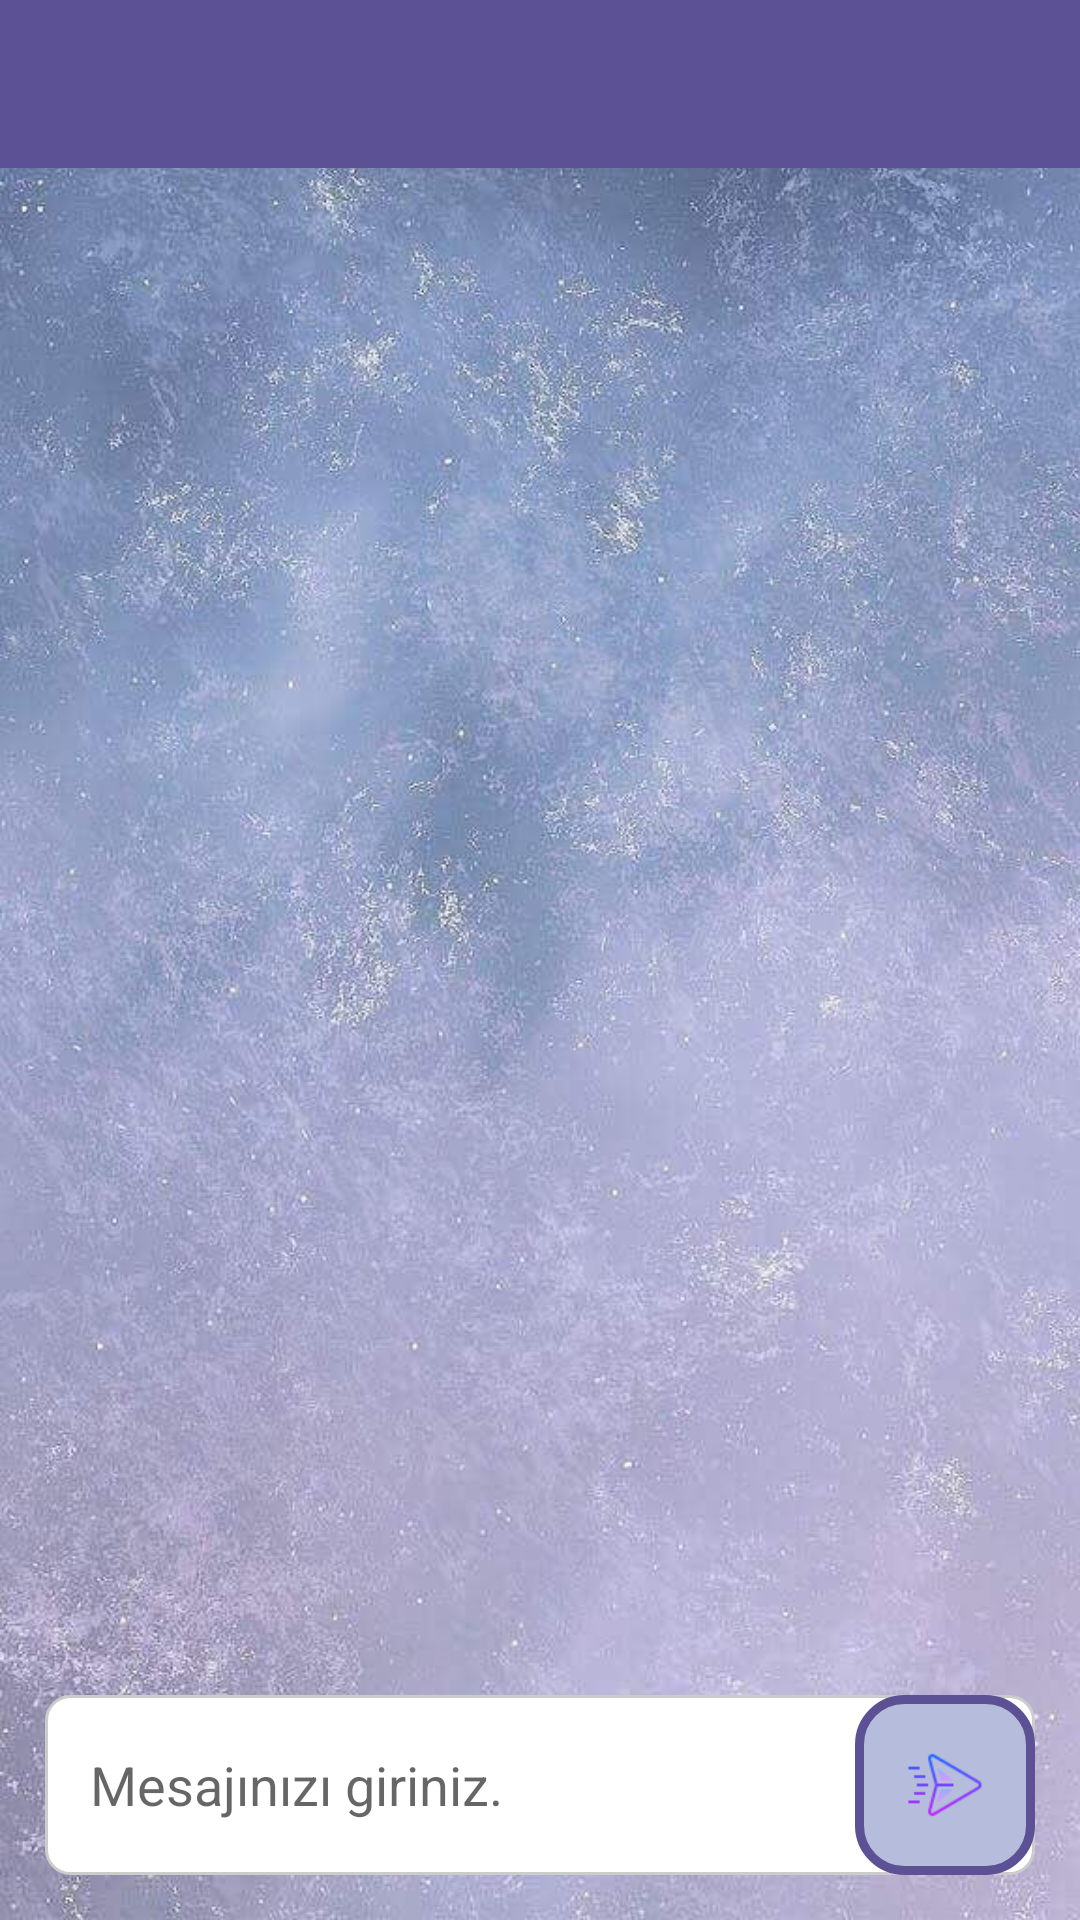

Write the Android layout XML for this screen, with the resource values it uses.
<!-- AndroidManifest.xml: application theme Theme.Chatme -->
<!-- res/layout/activity_chat.xml -->
<?xml version="1.0" encoding="utf-8"?>
<RelativeLayout xmlns:android="http://schemas.android.com/apk/res/android"
    xmlns:tools="http://schemas.android.com/tools"
    android:layout_width="match_parent"
    android:layout_height="match_parent"
    android:background="@drawable/wp"
    tools:context=".ChatActivity">

    <androidx.appcompat.widget.Toolbar
        android:id="@+id/toolbar"
        android:layout_width="match_parent"
        android:layout_height="?attr/actionBarSize"
        android:background="@color/PrimaryDark"
        android:titleTextColor="@color/white" />

    <androidx.recyclerview.widget.RecyclerView
        android:id="@+id/chatrecycler"
        android:layout_width="match_parent"
        android:layout_height="match_parent"
        android:layout_above="@id/sendmessageLayout"
        android:layout_below="@+id/toolbar"
        />

    <RelativeLayout
        android:id="@+id/sendmessageLayout"
        android:layout_width="match_parent"
        android:layout_height="wrap_content"
        android:layout_alignParentBottom="true"
        android:padding="15dp"
       >

        <EditText
            android:id="@+id/messageEdit"
            android:layout_width="match_parent"
            android:layout_height="60dp"
            android:layout_alignParentLeft="true"
            android:background="@drawable/edit_style_box"
            android:hint="Mesajınızı giriniz."
            android:padding="15dp"/>

        <ImageView
            android:id="@+id/sendMessageIcon"
            android:layout_width="60dp"
            android:layout_height="60dp"
            android:layout_alignParentRight="true"
            android:padding="15dp"
            android:background="@drawable/button1"
            android:src="@drawable/send"/>

    </RelativeLayout>
</RelativeLayout>
<!-- resources referenced by this layout -->
<resources>
  <color name="PrimaryDark">#5C5194</color>
  <color name="white">#FFFFFFFF</color>
  <!-- drawable button1 (drawable) -->
  <?xml version="1.0" encoding="utf-8"?>
  <shape xmlns:android="http://schemas.android.com/apk/res/android" android:shape="rectangle">
      <corners android:radius="15dp"/>
      <solid android:color="#B6BCDC"/>
      <stroke android:color="@color/PrimaryDark" android:width="3dp"/>
  
  </shape>
  <!-- drawable edit_style_box (drawable) -->
  <?xml version="1.0" encoding="utf-8"?>
  <shape xmlns:android="http://schemas.android.com/apk/res/android">
  <solid android:color="#FFFFFF"/>
      <corners android:radius="8dp"/>
      <stroke
          android:width="1dp"
          android:color="#CCCCCC"/>
  </shape>
  <!-- drawable send: png bitmap (drawable, 1903 bytes) -->
  <!-- drawable wp: jpeg bitmap (drawable, 92785 bytes) -->
  <style name="Theme.Chatme" parent="Base.Theme.Chatme" />
  <style name="Base.Theme.Chatme" parent="Theme.AppCompat.DayNight.NoActionBar">
          
          
      </style>
</resources>
